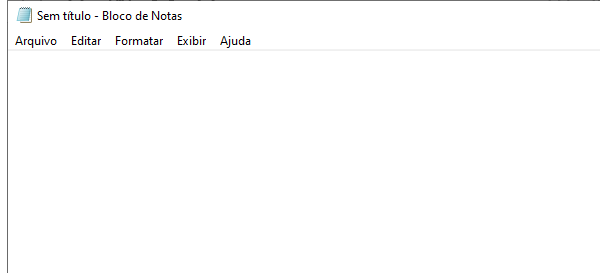
Task: Extrai dados de um PDF para o notepad
Workflow: Main

Step 1: Open Application 'notepad.exe Sem' on the element in window 'Sem título - Bloco de Notas' (notepad.exe)

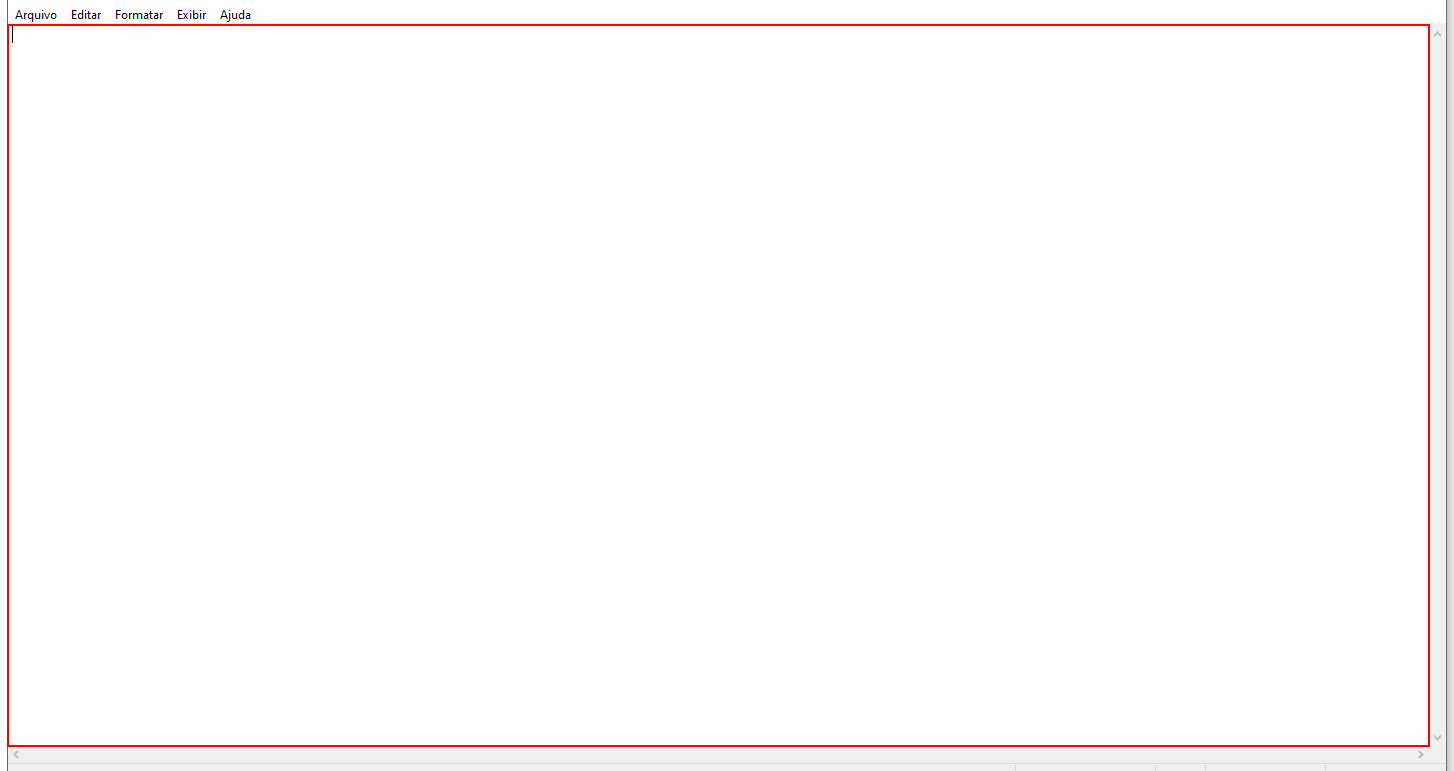
Step 2: type [PDFtext] into the editable text 'Editor de Texto'